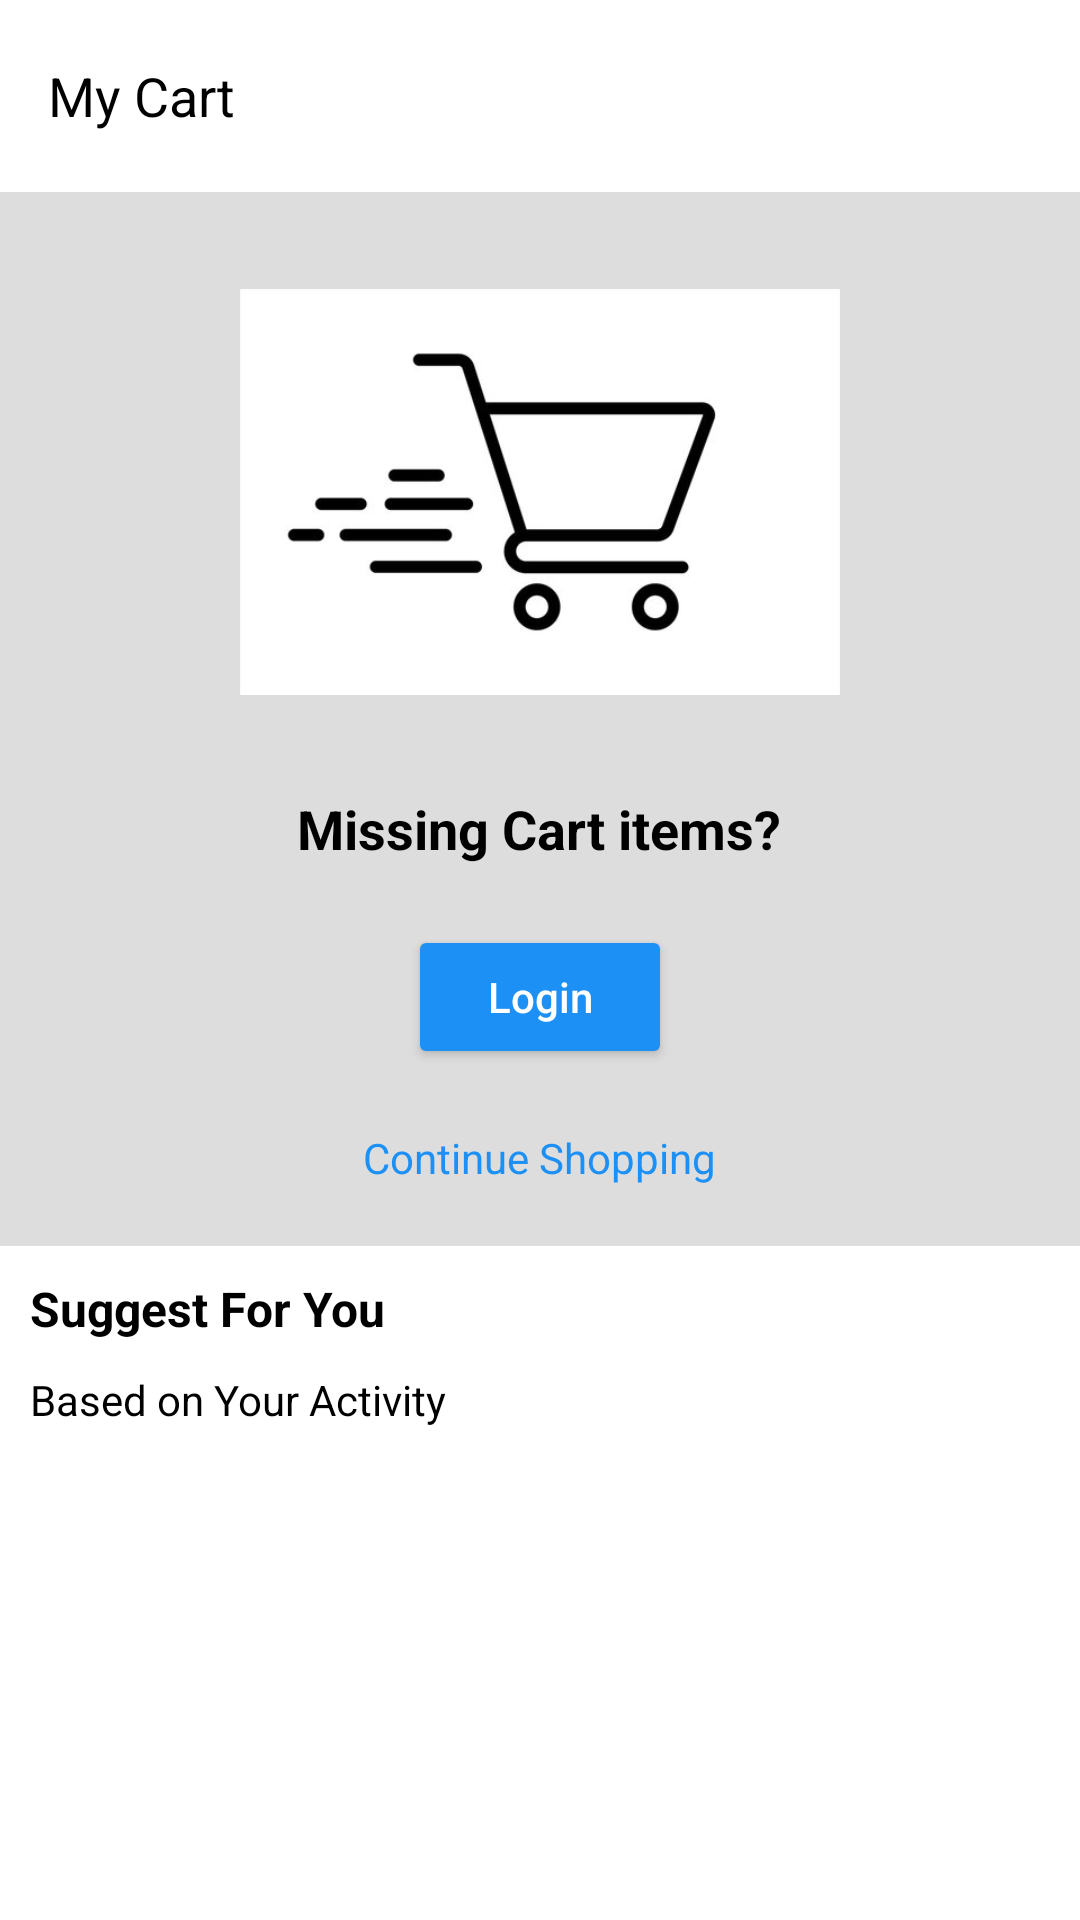

Here is an Android app screen rendered from its layout file. Give the layout XML and the strings, colors and styles it references.
<!-- AndroidManifest.xml: application theme Theme.Flipkart -->
<!-- res/layout/fragment_cart.xml -->
<?xml version="1.0" encoding="utf-8"?>
<androidx.constraintlayout.widget.ConstraintLayout xmlns:android="http://schemas.android.com/apk/res/android"
    xmlns:tools="http://schemas.android.com/tools"
    android:layout_width="match_parent"
    android:layout_height="match_parent"
    xmlns:app="http://schemas.android.com/apk/res-auto"
    android:background="@color/white"
    tools:context=".CartFragment">
    <androidx.appcompat.widget.Toolbar
        android:id="@+id/toolbar_3"
        app:layout_constraintTop_toTopOf="parent"
        android:layout_width="match_parent"
        android:layout_height="wrap_content">
        <TextView
            android:layout_width="match_parent"
            android:layout_height="match_parent"
            android:text="@string/cart"
            android:textSize="18sp"
            android:textColor="@color/black"
            />
    </androidx.appcompat.widget.Toolbar>

    <LinearLayout
        android:id="@+id/linear_layout"
        android:layout_width="match_parent"
        android:layout_height="wrap_content"
        android:orientation="vertical"
        app:layout_constraintTop_toBottomOf="@+id/toolbar_3"
        android:background="@color/my_dark_primary"
        >

   <ImageView
       android:layout_width="200dp"
       android:layout_height="200dp"
       android:layout_gravity="center"
       android:src="@drawable/img_1"
       />
    <TextView
        android:layout_width="wrap_content"
        android:layout_height="wrap_content"
        android:text="Missing Cart items?"
        android:textStyle="bold"
        android:textSize="18sp"
        android:layout_gravity="center"
        android:textColor="@color/black"
        />
        <Button
            android:id="@+id/btn"
            android:layout_width="wrap_content"
            android:layout_height="wrap_content"
            android:hint="Login"
            android:textColorHint="@color/white"
            android:layout_gravity="center"
            android:layout_marginTop="20dp"
            android:backgroundTint="@color/ic_launcher_background"
            />
        <TextView
            android:id="@+id/Continue_shopping"
            android:layout_width="wrap_content"
            android:layout_height="wrap_content"
            android:text="Continue Shopping"
           
            android:textSize="14sp"
            android:layout_gravity="center"
            android:layout_margin="20dp"
            android:textColor="@color/ic_launcher_background"
            />
    </LinearLayout>

    <TextView
        android:id="@+id/text"
        android:layout_width="wrap_content"
        android:layout_height="wrap_content"
        android:text="Suggest For You"
        android:textStyle="bold"
        android:textSize="16sp"
        android:textColor="@color/black"
        app:layout_constraintTop_toBottomOf="@id/linear_layout"
        app:layout_constraintStart_toStartOf="parent"
        android:layout_margin="10dp"
        />
    <TextView
        android:layout_width="wrap_content"
        android:layout_height="wrap_content"
        android:text="Based on Your Activity"
        android:textSize="14sp"
        android:textColor="@color/black"
        app:layout_constraintTop_toBottomOf="@id/text"
        app:layout_constraintStart_toStartOf="parent"
        android:layout_margin="10dp"
        />
</androidx.constraintlayout.widget.ConstraintLayout>
<!-- resources referenced by this layout -->
<resources>
  <color name="black">#FF000000</color>
  <color name="ic_launcher_background">#1D90F5</color>
  <color name="my_dark_primary">#DDDDDD</color>
  <color name="white">#FFFFFFFF</color>
  <!-- drawable img_1: png bitmap (drawable, 20096 bytes) -->
  <string name="cart">My Cart</string>
  <style name="Theme.Flipkart" parent="Base.Theme.Flipkart" />
  <style name="Base.Theme.Flipkart" parent="Theme.Material3.DayNight.NoActionBar">
          <item name="colorPrimary">@color/primary</item>
          <item name="colorPrimaryDark">@color/my_dark_primary</item>
          <item name="appWindowBack">@color/my_dark_primary</item>
          <item name="textColor">@color/black</item>
          <item name="android:listDivider">@color/black</item>
      </style>
  <color name="primary">#D8DEE1</color>
</resources>
